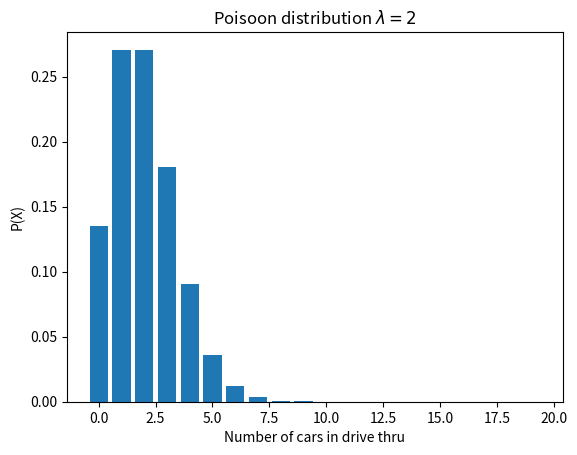

Reproduce this figure in Python.
import matplotlib.pyplot as plt
import numpy as np
import pandas as pd
from scipy import stats



# 1.A bank found that the average number of cars waiting during the noon hour at a drive-up window follows a Poisson distribution with a mean of 2 cars. 
# Make a chart of this distribution and answer these questions concerning the probability of cars waiting at the drive-up window.
λ = 2 #per hour
x = np.arange(0,20)
y =stats.poisson(λ).pmf(x)

plt.bar(x,y)
plt.xlabel('Number of cars in drive thru')
plt.ylabel("P(X)")
plt.title('Poisoon distribution $λ =2$');

# What is the probability that no cars drive up in the noon hour?
stats.poisson(λ).pmf(0)
# What is the probability that 3 or more cars come through the drive through?
stats.poisson(λ).sf(2)

# How likely is it that the drive through gets at least 1 car?
stats.poisson(λ).pmf(1)

# 2. Grades of State University graduates are normally distributed with a mean of 3.0 and a standard deviation of .3. Calculate the following:

# What grade point average is required to be in the top 5% of the graduating class?
# What GPA constitutes the bottom 15% of the class?
# An eccentric alumnus left scholarship money for students in the third decile from the bottom of their class. Determine the range of the third decile. 
# Would a student with a 2.8 grade point average qualify for this scholarship?
# If I have a GPA of 3.5, what percentile am I in?


# 3. A marketing website has an average click-through rate of 2%. One day they observe 4326 visitors and 97 click-throughs.
#  How likely is it that this many people or more click through?

# 4.You are working on some statistics homework consisting of 100 questions where all of the answers are a probability rounded to the hundreths place.
#  Looking to save time, you put down random probabilities as the answer to each question.

# What is the probability that at least one of your first 60 answers is correct?


# 5.The codeup staff tends to get upset when the student break area is not cleaned up. Suppose that there's a 3% chance that any one student cleans 
# the break area when they visit it, and, on any given day, about 90% of the 3 active cohorts of 22 students visit the break area. 
# How likely is it that the break area gets cleaned up each day? How likely is it that it goes two days without getting cleaned up? All week?

# 6. You want to get lunch at La Panaderia, but notice that the line is usually very long at lunchtime. After several weeks of careful observation,
#  you notice that the average number of people in line when your lunch break starts is normally distributed with a mean of 15 and standard deviation of 3. 
# If it takes 2 minutes for each person to order, and 10 minutes from ordering to getting your food, what is the likelihood that you have at least 15 minutes left to eat your food before you have to go back to class? Assume you have one hour for lunch, and ignore travel time to and from La Panaderia.

# 7. Connect to the employees database and find the average salary of current employees, along with the standard deviation. For the following questions,
#  calculate the answer based on modeling the employees salaries with a normal distribution defined by the calculated mean and standard deviation 
# then compare this answer to the actual values present in the salaries dataset.

# What percent of employees earn less than 60,000?
# What percent of employees earn more than 95,000?
# What percent of employees earn between 65,000 and 80,000?
# What do the top 5% of employees make? 
